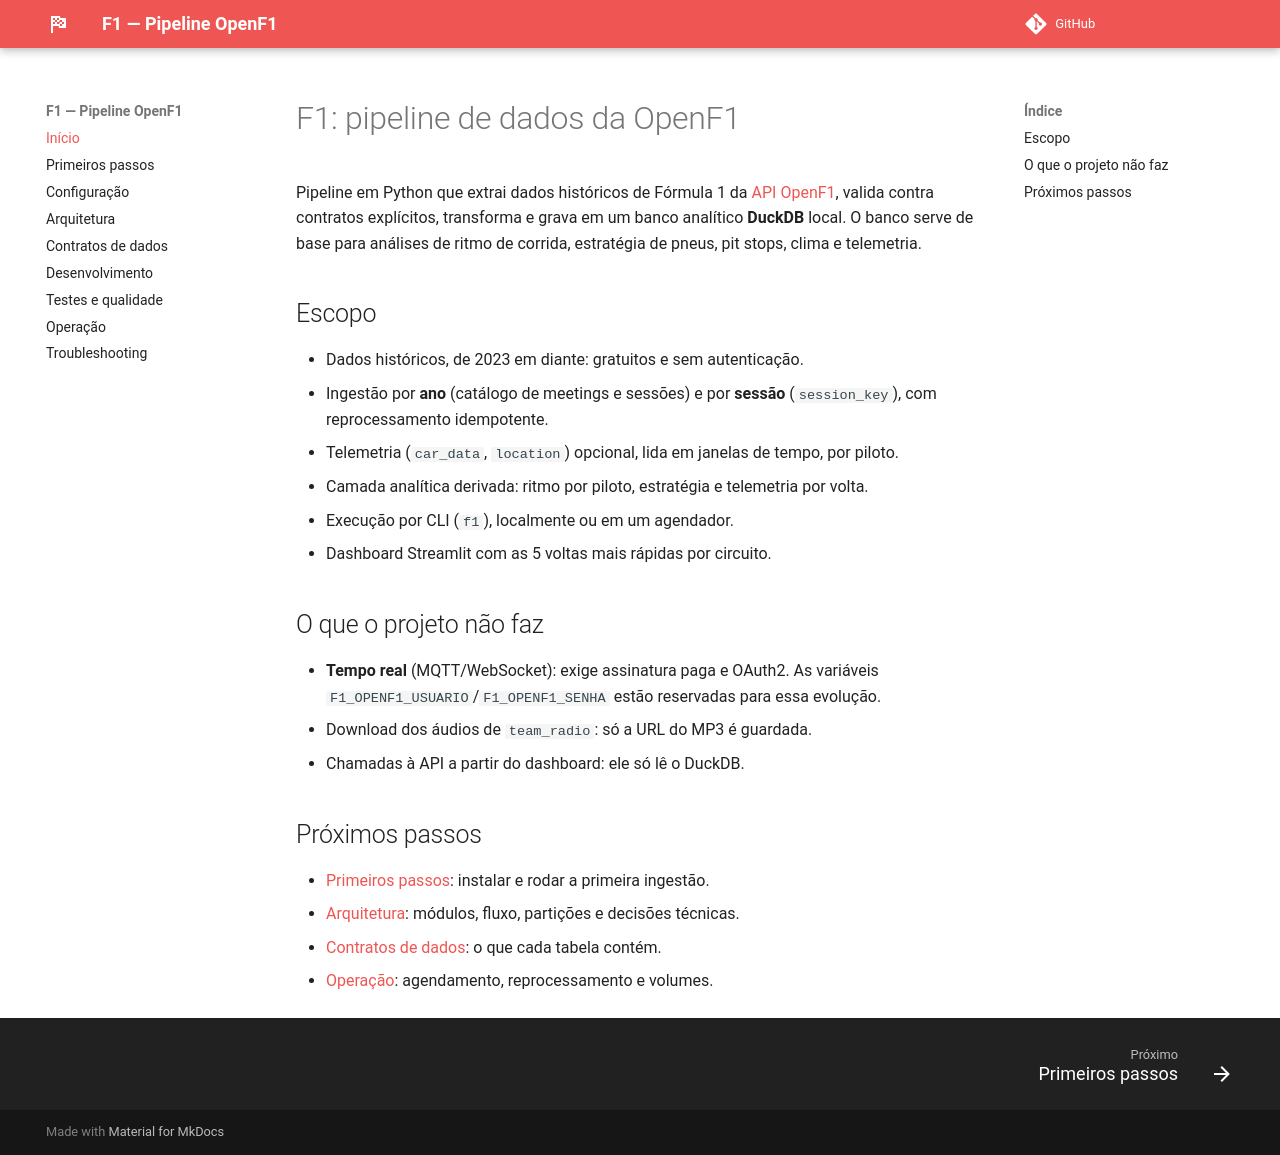

repository: rzamonari/f1 · page: index.html · generator: mkdocs

# F1: pipeline de dados da OpenF1

Pipeline em Python que extrai dados históricos de Fórmula 1 da [API OpenF1](https://openf1.org/docs/), valida contra contratos explícitos, transforma e grava em um banco analítico **DuckDB** local. O banco serve de base para análises de ritmo de corrida, estratégia de pneus, pit stops, clima e telemetria.

## Escopo

- Dados históricos, de 2023 em diante: gratuitos e sem autenticação.
- Ingestão por **ano** (catálogo de meetings e sessões) e por **sessão** (`session_key`), com reprocessamento idempotente.
- Telemetria (`car_data`, `location`) opcional, lida em janelas de tempo, por piloto.
- Camada analítica derivada: ritmo por piloto, estratégia e telemetria por volta.
- Execução por CLI (`f1`), localmente ou em um agendador.
- Dashboard Streamlit com as 5 voltas mais rápidas por circuito.

## O que o projeto não faz

- **Tempo real** (MQTT/WebSocket): exige assinatura paga e OAuth2. As variáveis `F1_OPENF1_USUARIO`/`F1_OPENF1_SENHA` estão reservadas para essa evolução.
- Download dos áudios de `team_radio`: só a URL do MP3 é guardada.
- Chamadas à API a partir do dashboard: ele só lê o DuckDB.

## Próximos passos

- [Primeiros passos](getting-started.md): instalar e rodar a primeira ingestão.
- [Arquitetura](architecture.md): módulos, fluxo, partições e decisões técnicas.
- [Contratos de dados](data-contracts.md): o que cada tabela contém.
- [Operação](operations.md): agendamento, reprocessamento e volumes.
